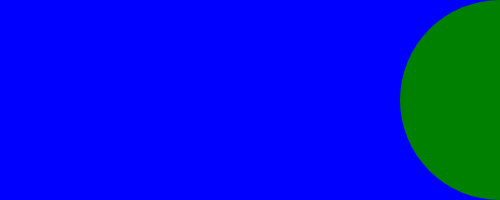
t = 0.00 s
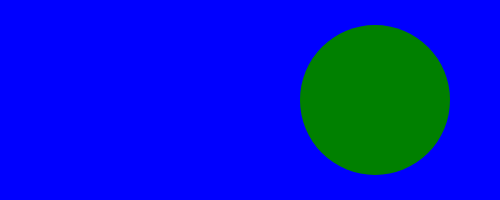
t = 1.25 s
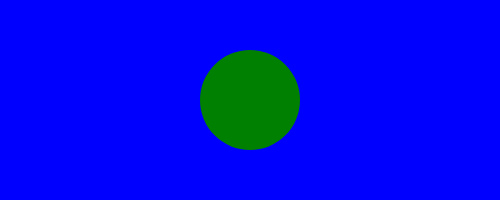
t = 2.50 s
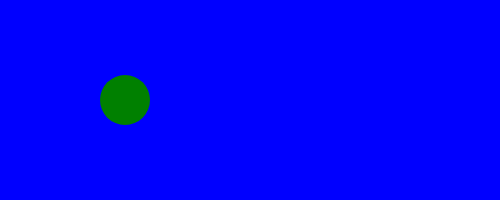
t = 3.75 s

The animated SVG that drew these frames (rendered in a browser with its animation timeline set to each time). Animation: 2 SMIL elements (animate=2); one cycle of 5.00 s, repeats indefinitely.

<svg width="500" height="200">
    <rect x="0" y="0" width="500" height="200" fill="blue"></rect>
    <circle cy="100" fill="green">
        <animate attributeName="cx" from="500" to="0" dur="5s" repeatCount="indefinite"/>
        <animate attributeName="r" from="100" to="0" dur="5s" repeatCount="indefinite"/>
    </circle>
</svg>